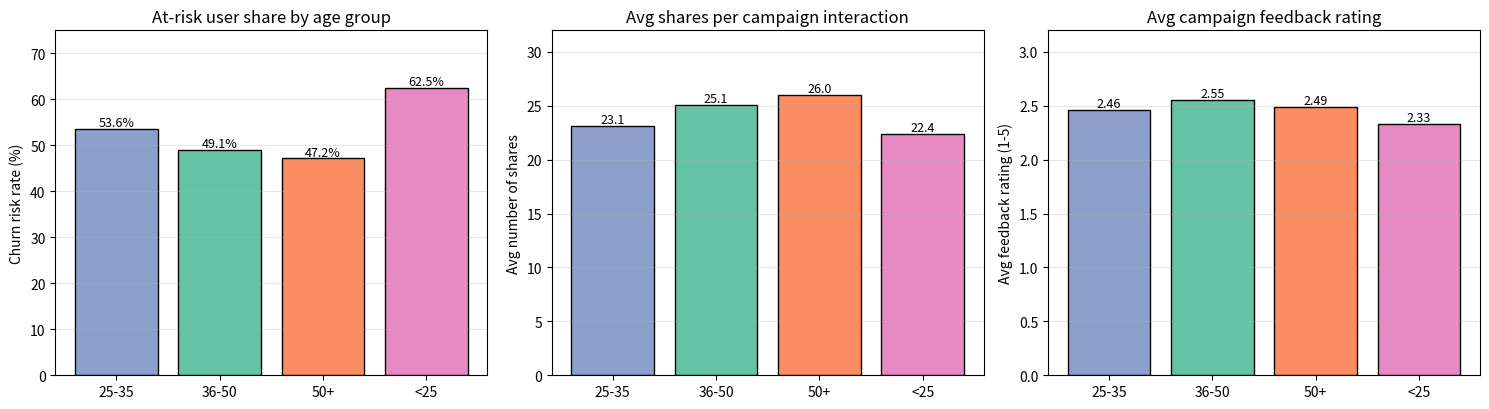

Here is the Python script that generated this plot: (Note: this script raises an exception after producing the figure.)

import matplotlib
matplotlib.use('Agg')
import matplotlib.pyplot as plt
import pandas as pd

# Pull pre-aggregated results
summary = pd.DataFrame([
    {"Age group":"<25","user_count":56,"at_risk_count":35,"churn_risk_pct":62.5,"avg_shares":22.36,"avg_feedback_rating":2.33,"avg_conversion_rate":0.40,"avg_dwell_time":299.96},
    {"Age group":"25-35","user_count":69,"at_risk_count":37,"churn_risk_pct":53.62,"avg_shares":23.13,"avg_feedback_rating":2.46,"avg_conversion_rate":0.38,"avg_dwell_time":319.81},
    {"Age group":"36-50","user_count":106,"at_risk_count":52,"churn_risk_pct":49.06,"avg_shares":25.09,"avg_feedback_rating":2.55,"avg_conversion_rate":0.37,"avg_dwell_time":299.98},
    {"Age group":"50+","user_count":106,"at_risk_count":50,"churn_risk_pct":47.17,"avg_shares":26.02,"avg_feedback_rating":2.49,"avg_conversion_rate":0.39,"avg_dwell_time":303.22},
])
summary = summary.sort_values("Age group").reset_index(drop=True)

fig, axes = plt.subplots(1, 3, figsize=(15, 4.2))

# 1) Churn risk
ax = axes[0]
bars = ax.bar(summary["Age group"], summary["churn_risk_pct"], color=["#8da0cb","#66c2a5","#fc8d62","#e78ac3"], edgecolor='black')
for b, v in zip(bars, summary["churn_risk_pct"]):
    ax.text(b.get_x()+b.get_width()/2, v+0.6, f"{v:.1f}%", ha='center', fontsize=9)
ax.set_ylabel("Churn risk rate (%)")
ax.set_title("At-risk user share by age group")
ax.set_ylim(0, 75)
ax.grid(axis='y', alpha=0.3)

# 2) Avg shares
ax = axes[1]
bars = ax.bar(summary["Age group"], summary["avg_shares"], color=["#8da0cb","#66c2a5","#fc8d62","#e78ac3"], edgecolor='black')
for b, v in zip(bars, summary["avg_shares"]):
    ax.text(b.get_x()+b.get_width()/2, v+0.3, f"{v:.1f}", ha='center', fontsize=9)
ax.set_ylabel("Avg number of shares")
ax.set_title("Avg shares per campaign interaction")
ax.set_ylim(0, 32)
ax.grid(axis='y', alpha=0.3)

# 3) Feedback rating
ax = axes[2]
bars = ax.bar(summary["Age group"], summary["avg_feedback_rating"], color=["#8da0cb","#66c2a5","#fc8d62","#e78ac3"], edgecolor='black')
for b, v in zip(bars, summary["avg_feedback_rating"]):
    ax.text(b.get_x()+b.get_width()/2, v+0.03, f"{v:.2f}", ha='center', fontsize=9)
ax.set_ylabel("Avg feedback rating (1-5)")
ax.set_title("Avg campaign feedback rating")
ax.set_ylim(0, 3.2)
ax.grid(axis='y', alpha=0.3)

plt.tight_layout()
plt.savefig("work/fig1_age_group_churn_share_rating.png", dpi=150)
plt.close()

# Conversion + dwell time
fig, axes = plt.subplots(1, 2, figsize=(10, 4))
ax = axes[0]
bars = ax.bar(summary["Age group"], summary["avg_conversion_rate"]*100, color="#66a61e", edgecolor='black')
for b, v in zip(bars, summary["avg_conversion_rate"]*100):
    ax.text(b.get_x()+b.get_width()/2, v+0.4, f"{v:.1f}%", ha='center', fontsize=9)
ax.set_ylabel("Avg conversion rate (%)")
ax.set_title("Campaign conversion rate by age group")
ax.set_ylim(0, 50)
ax.grid(axis='y', alpha=0.3)

ax = axes[1]
bars = ax.bar(summary["Age group"], summary["avg_dwell_time"], color="#e6ab02", edgecolor='black')
for b, v in zip(bars, summary["avg_dwell_time"]):
    ax.text(b.get_x()+b.get_width()/2, v+3, f"{v:.0f}s", ha='center', fontsize=9)
ax.set_ylabel("Avg dwell time (seconds)")
ax.set_title("Campaign dwell time by age group")
ax.set_ylim(0, 380)
ax.grid(axis='y', alpha=0.3)
plt.tight_layout()
plt.savefig("work/fig2_age_group_conv_dwell.png", dpi=150)
plt.close()
print("figures 1-2 done")
print(summary.to_string())
